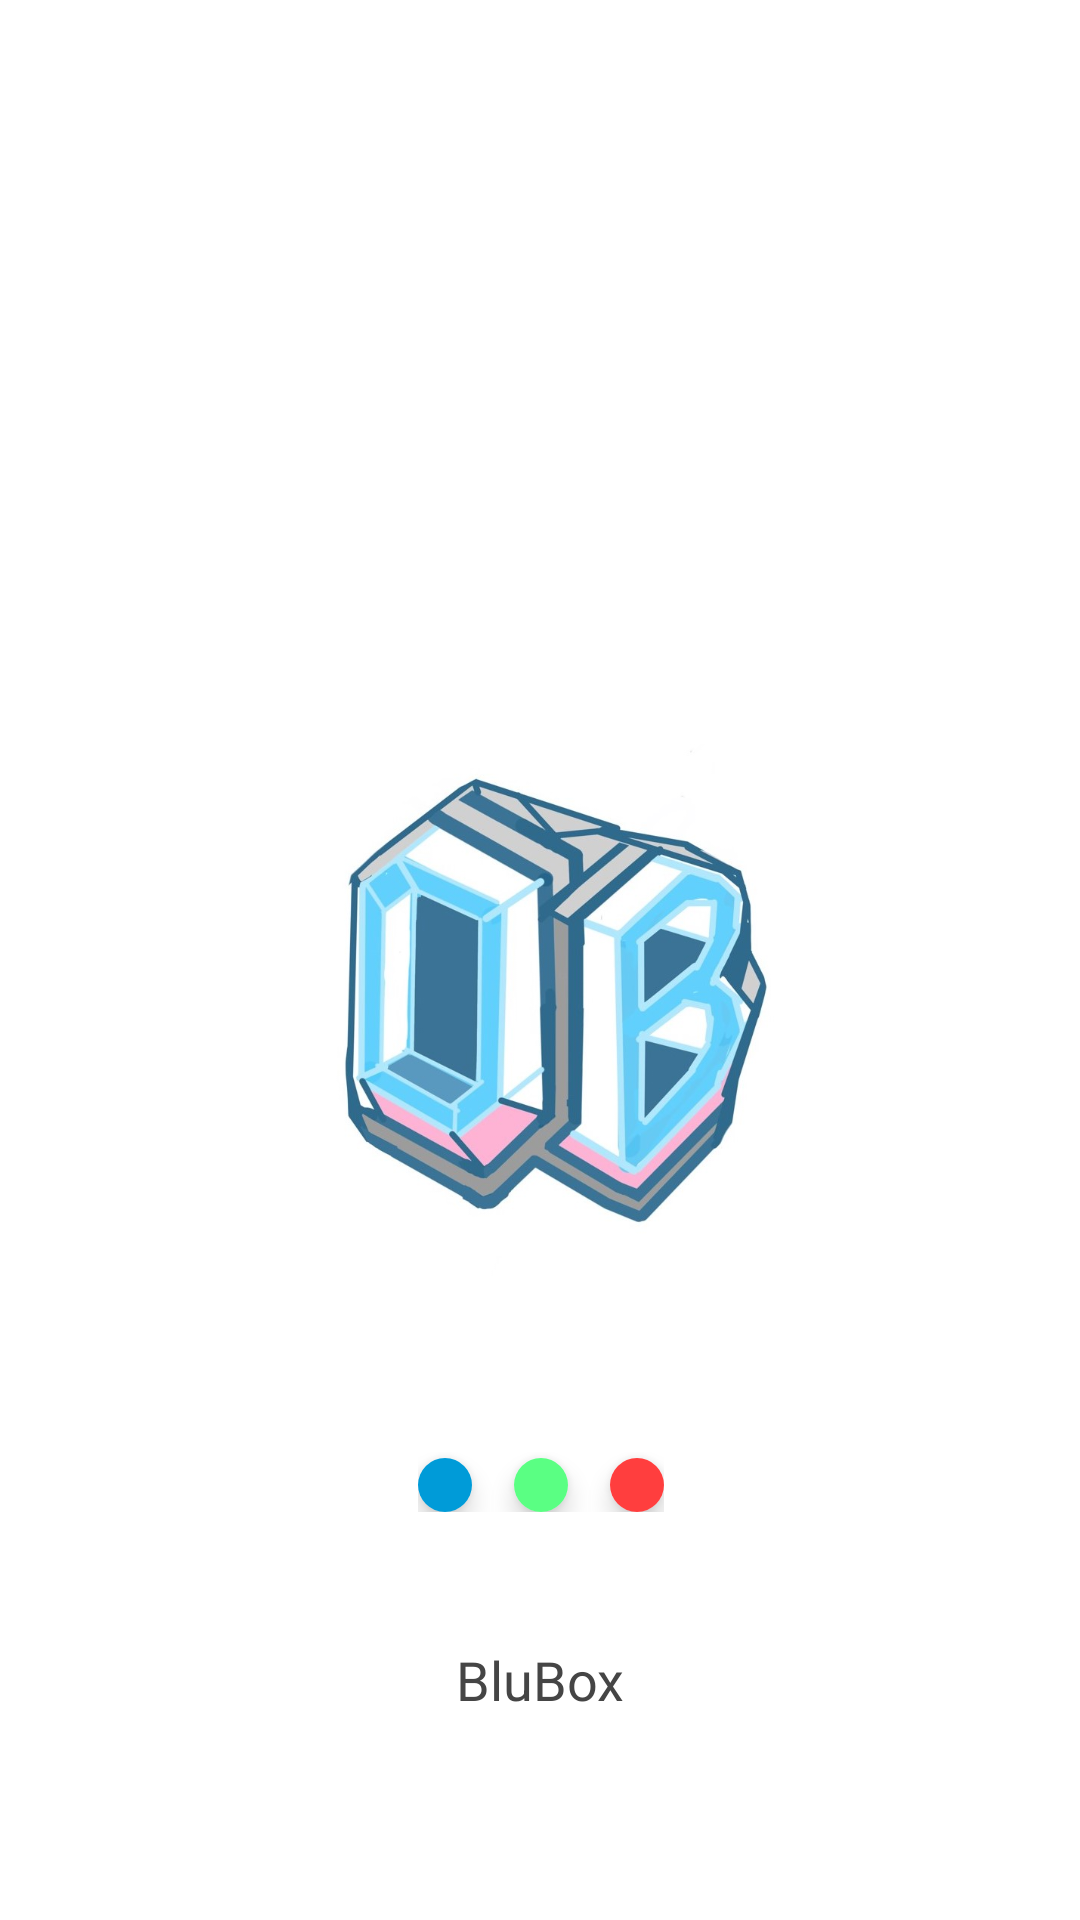

Here is an Android app screen rendered from its layout file. Give the layout XML and the strings, colors and styles it references.
<!-- AndroidManifest.xml: application theme Theme.BluBox -->
<!-- res/layout/activity_main.xml -->
<?xml version="1.0" encoding="utf-8"?>
<androidx.constraintlayout.widget.ConstraintLayout xmlns:android="http://schemas.android.com/apk/res/android"
    xmlns:app="http://schemas.android.com/apk/res-auto"
    xmlns:tools="http://schemas.android.com/tools"
    android:layout_width="match_parent"
    android:layout_height="match_parent"
    tools:context=".MainActivity">

    <TextView
        android:layout_width="wrap_content"
        android:layout_height="wrap_content"
        android:text="Hello World!"
        app:layout_constraintBottom_toBottomOf="parent"
        app:layout_constraintLeft_toLeftOf="parent"
        app:layout_constraintRight_toRightOf="parent"
        app:layout_constraintTop_toTopOf="parent" />

    <ImageView
        android:id="@+id/imgLogo"
        android:layout_width="202dp"
        android:layout_height="230dp"
        android:layout_marginTop="212dp"
        android:src="@drawable/logo3"
        app:layout_constraintBottom_toTopOf="@+id/textView"
        app:layout_constraintEnd_toEndOf="parent"
        app:layout_constraintHorizontal_bias="0.497"
        app:layout_constraintStart_toStartOf="parent"
        app:layout_constraintTop_toTopOf="parent"
        app:layout_constraintVertical_bias="0.0" />

    <TextView
        android:id="@+id/textView"
        android:layout_width="fill_parent"
        android:layout_height="wrap_content"
        android:layout_marginBottom="68dp"
        android:gravity="center_horizontal"
        android:text="BluBox"
        android:textColor="#454545"
        android:textSize="18dp"
        app:layout_constraintBottom_toBottomOf="parent"
        app:layout_constraintEnd_toEndOf="parent"
        app:layout_constraintHorizontal_bias="0.0"
        app:layout_constraintStart_toStartOf="parent" />

    <LinearLayout
        android:layout_width="wrap_content"
        android:layout_height="wrap_content"
        android:layout_marginStart="50dp"
        android:layout_marginEnd="41dp"
        android:layout_marginBottom="136dp"
        android:orientation="horizontal"
        app:layout_constraintBottom_toBottomOf="parent"
        app:layout_constraintEnd_toEndOf="parent"
        app:layout_constraintHorizontal_bias="0.477"
        app:layout_constraintStart_toStartOf="parent">

        <androidx.cardview.widget.CardView
            android:layout_width="wrap_content"
            android:layout_height="wrap_content"
            android:layout_marginTop="2dp"
            android:paddingTop="5dp"
            app:cardCornerRadius="10dp"
            app:cardElevation="5dp">


            <ImageView
                android:id="@+id/totalimg"
                android:layout_width="18dp"
                android:layout_height="18dp"
                android:background="#009BD8" />
        </androidx.cardview.widget.CardView>


        <androidx.cardview.widget.CardView
            android:layout_width="wrap_content"
            android:layout_height="wrap_content"
            android:layout_marginLeft="14dp"
            android:layout_marginTop="2dp"
            android:paddingTop="5dp"
            app:cardCornerRadius="10dp"
            app:cardElevation="5dp">


            <ImageView
                android:id="@+id/doneimg"
                android:layout_width="18dp"
                android:layout_height="18dp"
                android:background="#5AFF83" />


        </androidx.cardview.widget.CardView>


        <androidx.cardview.widget.CardView
            android:layout_width="wrap_content"
            android:layout_height="wrap_content"
            android:layout_marginLeft="14dp"
            android:layout_marginTop="2dp"
            android:paddingTop="5dp"
            app:cardCornerRadius="10dp"
            app:cardElevation="5dp">


            <ImageView
                android:id="@+id/waytogoimg"
                android:layout_width="18dp"
                android:layout_height="18dp"
                android:background="#FF3E3E" />


        </androidx.cardview.widget.CardView>


    </LinearLayout>

</androidx.constraintlayout.widget.ConstraintLayout>
<!-- resources referenced by this layout -->
<resources>
  <!-- drawable logo3: jpg bitmap (drawable, 97537 bytes) -->
  <style name="Theme.BluBox" parent="Theme.MaterialComponents.DayNight.DarkActionBar">
          
          <item name="colorPrimary">@color/purple_500</item>
          <item name="colorPrimaryVariant">@color/purple_700</item>
          <item name="colorOnPrimary">@color/white</item>
          
          <item name="colorSecondary">@color/teal_200</item>
          <item name="colorSecondaryVariant">@color/teal_700</item>
          <item name="colorOnSecondary">@color/black</item>
          
          <item name="android:statusBarColor" tools:targetApi="l">?attr/colorPrimaryVariant</item>
          
      </style>
  <color name="purple_500">#2196F3</color>
  <color name="purple_700">#2196F3</color>
  <color name="white">#FFFFFFFF</color>
  <color name="teal_200">#FF03DAC5</color>
  <color name="teal_700">#FF018786</color>
  <color name="black">#FF000000</color>
</resources>
